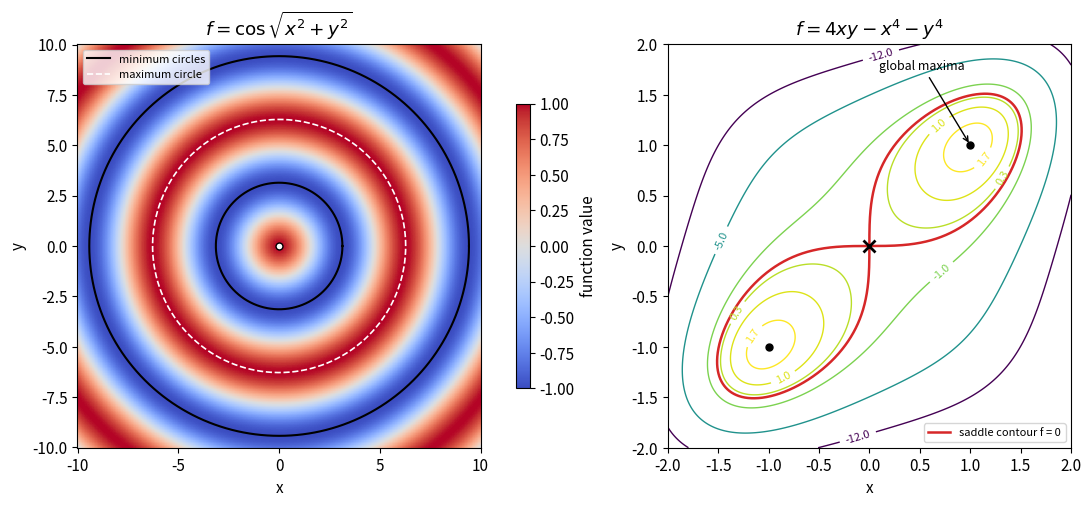

Here is the Python script that generated this plot: (Note: this script raises an exception after producing the figure.)
"""Original analytic level plots for degenerate minima and saddle topology. Python 3.14, NumPy, Matplotlib."""
from pathlib import Path
import numpy as np
import matplotlib
matplotlib.use('Agg')
import matplotlib.pyplot as plt
plt.rcParams.update({'font.size':11,'figure.facecolor':'white','savefig.facecolor':'white'})
fig,axs=plt.subplots(1,2,figsize=(10.8,5.1),layout='constrained');x,y=np.meshgrid(np.linspace(-10,10,651),np.linspace(-10,10,651));f=np.cos(np.hypot(x,y));im=axs[0].pcolormesh(x,y,f,shading='nearest',cmap='coolwarm',vmin=-1,vmax=1,rasterized=True)
t=np.linspace(0,2*np.pi,1001)
for n in [1,3]:axs[0].plot(n*np.pi*np.cos(t),n*np.pi*np.sin(t),color='black',lw=1.5,label='minimum circles' if n==1 else None)
axs[0].plot(2*np.pi*np.cos(t),2*np.pi*np.sin(t),'--',color='white',lw=1.2,label='maximum circle');axs[0].plot(0,0,'o',color='white',mec='black',ms=5);axs[0].set(title=r'$f=\cos\sqrt{x^2+y^2}$',xlabel='x',ylabel='y');axs[0].set_aspect('equal');axs[0].legend(fontsize=8,loc='upper left');fig.colorbar(im,ax=axs[0],shrink=.65,label='function value')
x,y=np.meshgrid(np.linspace(-2,2,701),np.linspace(-2,2,701));f=4*x*y-x**4-y**4;c=axs[1].contour(x,y,f,levels=[-12,-5,-1,.3,1,1.7],cmap='viridis',linewidths=1);axs[1].clabel(c,inline=True,fontsize=8)
for off in [0,np.pi]:
 th=np.linspace(0,np.pi/2,1001)+off;r=np.sqrt(np.maximum(0,8*np.sin(2*th)/(3+np.cos(4*th))));axs[1].plot(r*np.cos(th),r*np.sin(th),color='tab:red',lw=1.8,label='saddle contour f = 0' if off==0 else None)
axs[1].plot(0,0,'x',color='black',ms=8,mew=2);axs[1].plot([1,-1],[1,-1],'o',color='black',ms=5);axs[1].annotate('global maxima',xy=(1,1),xytext=(.1,1.75),arrowprops={'arrowstyle':'->'},fontsize=9)
axs[1].set(title=r'$f=4xy-x^4-y^4$',xlabel='x',ylabel='y',xlim=(-2,2),ylim=(-2,2));axs[1].set_aspect('equal');axs[1].legend(fontsize=8,loc='lower right')
fig.savefig(Path.cwd()/Path(__file__).with_suffix('.png').name,dpi=120,facecolor='white',transparent=False);plt.close(fig)
